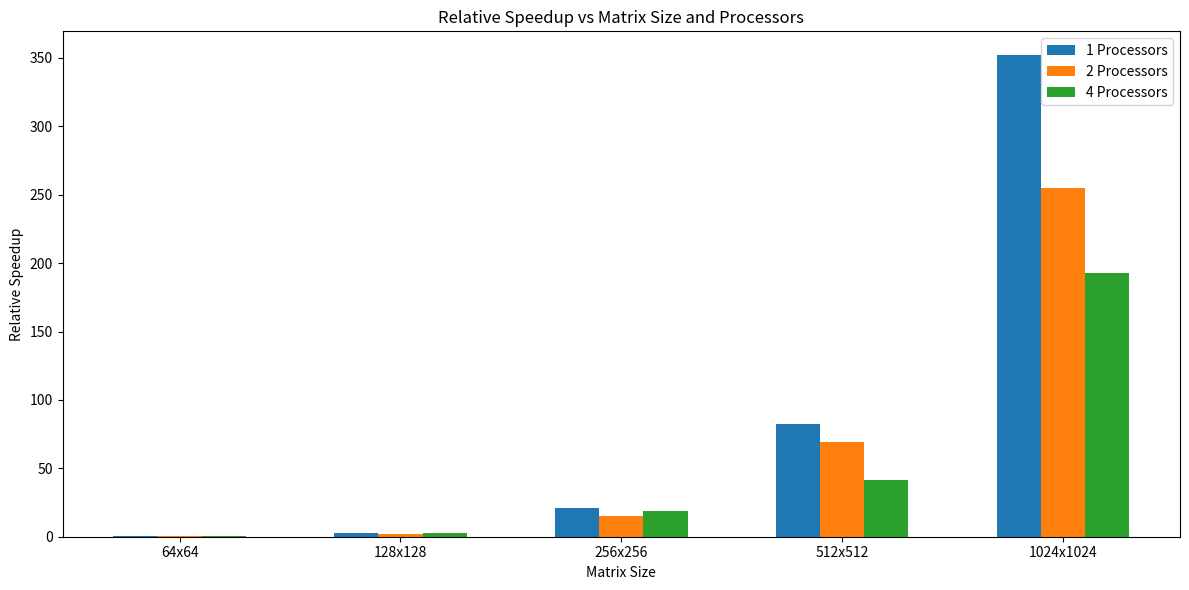
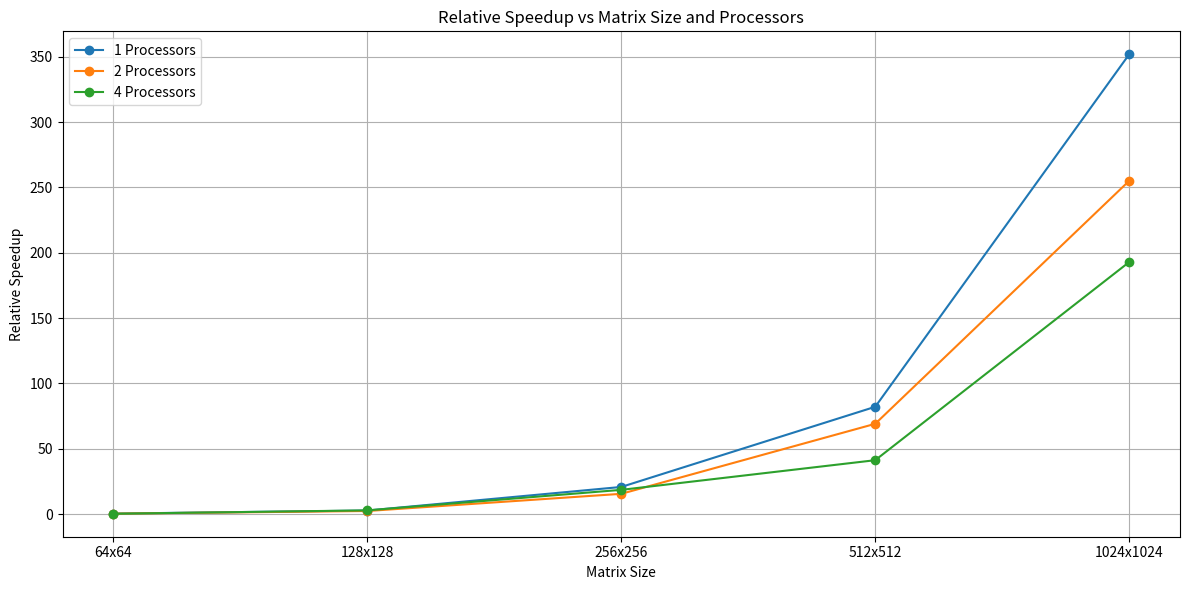

The matplotlib source for these figures, in order:
import matplotlib.pyplot as plt
import numpy as np

# 数据
matrix_sizes = ['64x64', '128x128', '256x256', '512x512', '1024x1024']
cpu_time = [1, 1, 1, 1, 1]
speedup_1 = [0.307829181,2.660211268,20.70477569,82.06031746,351.8362824]
speedup_2 = [0.263719512,2.303353659,15.45032397,69.04113248,255.0166853]
speedup_4 = [0.198850575,2.777573529,18.48449612,41.18706182,192.8473635]

# 计算加速比相对于单处理器
speedup_1_rel = np.array(speedup_1) / np.array(cpu_time)
speedup_2_rel = np.array(speedup_2) / np.array(cpu_time)
speedup_4_rel = np.array(speedup_4) / np.array(cpu_time)

# 绘制柱状图
plt.figure(figsize=(12, 6))
bar_width = 0.2
index = np.arange(len(matrix_sizes))

plt.bar(index, speedup_1_rel, bar_width, label='1 Processors')
plt.bar(index + bar_width, speedup_2_rel, bar_width, label='2 Processors')
plt.bar(index + 2 * bar_width, speedup_4_rel, bar_width, label='4 Processors')

plt.xlabel('Matrix Size')
plt.ylabel('Relative Speedup')
plt.title('Relative Speedup vs Matrix Size and Processors')
plt.xticks(index + bar_width, matrix_sizes)
plt.legend()
plt.tight_layout()

plt.show()

# 绘制曲线图
plt.figure(figsize=(12, 6))

plt.plot(matrix_sizes, speedup_1_rel, marker='o', label='1 Processors')
plt.plot(matrix_sizes, speedup_2_rel, marker='o', label='2 Processors')
plt.plot(matrix_sizes, speedup_4_rel, marker='o', label='4 Processors')

plt.xlabel('Matrix Size')
plt.ylabel('Relative Speedup')
plt.title('Relative Speedup vs Matrix Size and Processors')
plt.legend()
plt.grid(True)
plt.tight_layout()

plt.show()